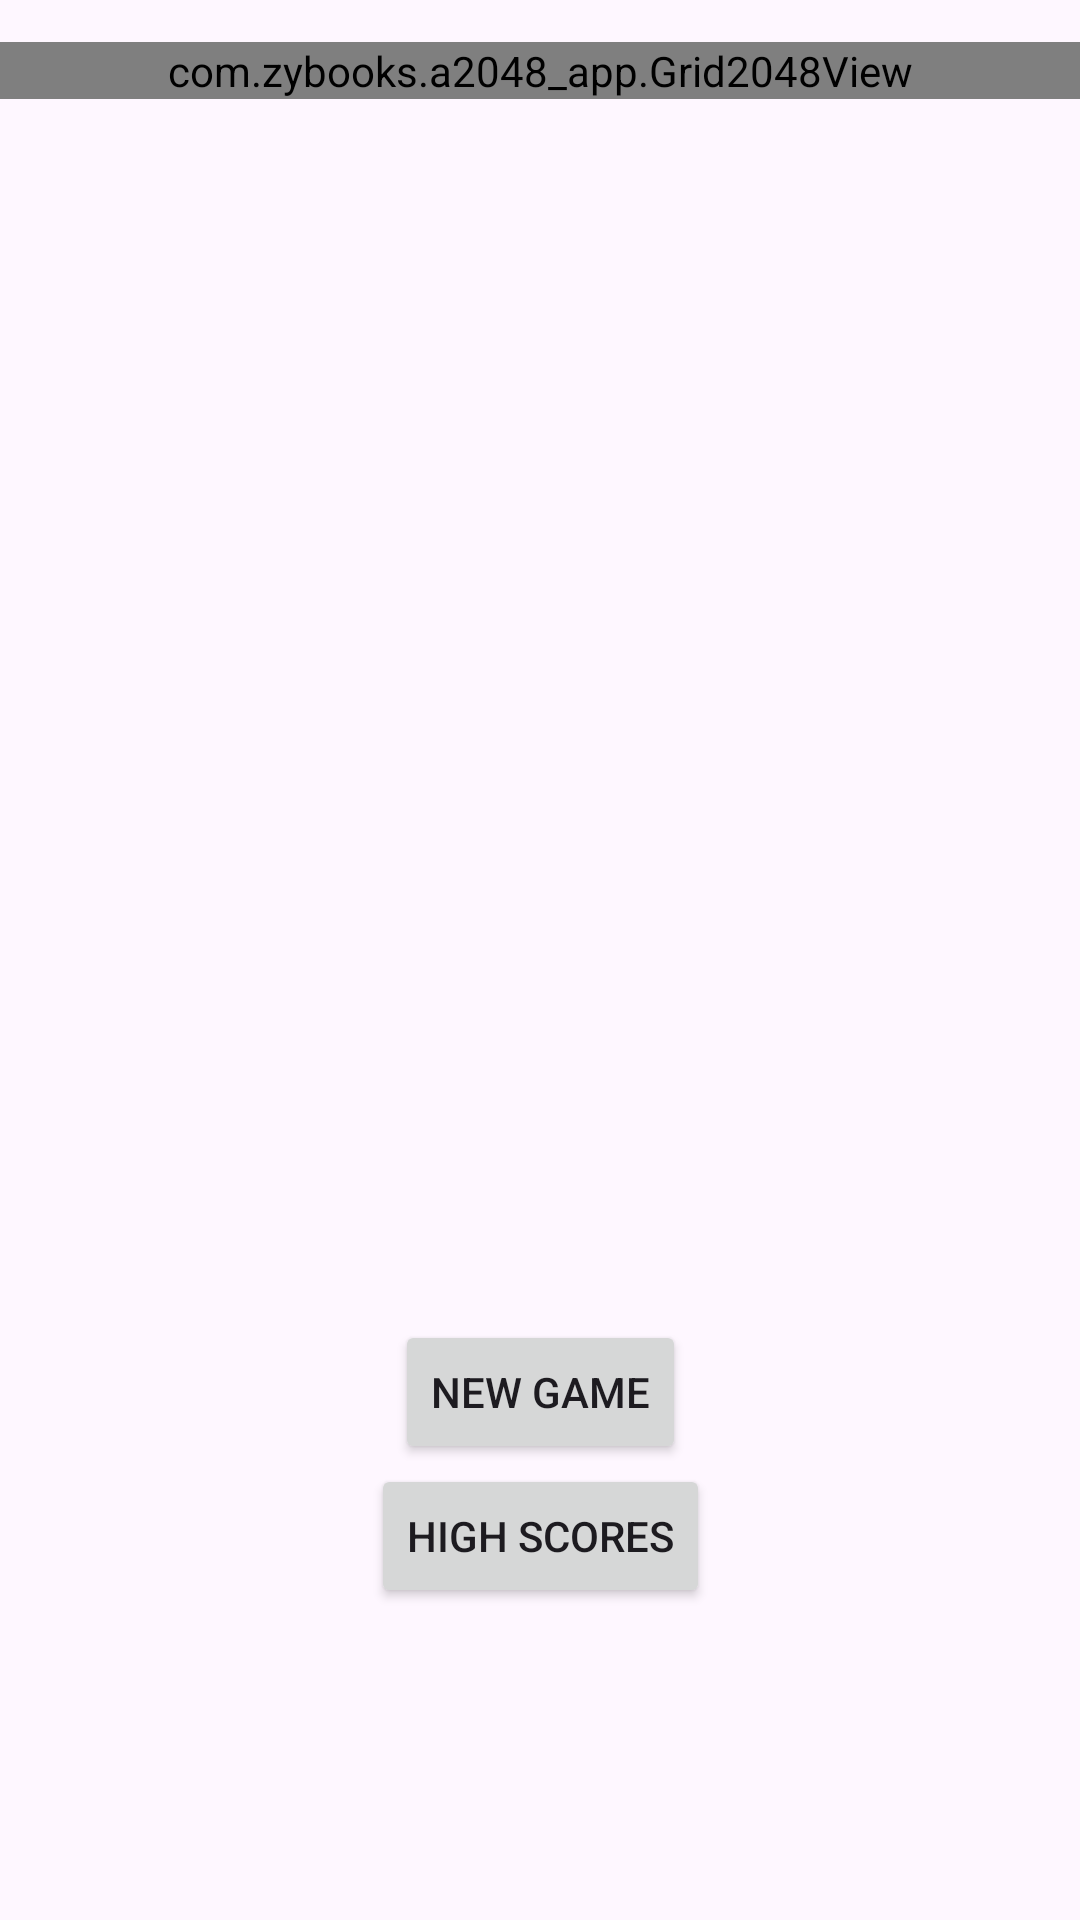

Reconstruct the res/layout file that produces this screen, plus the resources it refers to.
<!-- AndroidManifest.xml: application theme Theme._2048app -->
<!-- res/layout/fragment_game.xml -->
<?xml version="1.0" encoding="utf-8"?>
<androidx.constraintlayout.widget.ConstraintLayout xmlns:android="http://schemas.android.com/apk/res/android"
    xmlns:app="http://schemas.android.com/apk/res-auto"
    xmlns:tools="http://schemas.android.com/tools"
    android:layout_width="match_parent"
    android:layout_height="match_parent"
    tools:context="com.zybooks.a2048_app.MainActivity">

    <GridLayout
        android:id="@+id/game_grid"
        android:layout_width="wrap_content"
        android:layout_height="wrap_content"
        android:columnCount="4"
        android:rowCount="4"
        app:layout_constraintBottom_toBottomOf="parent"
        app:layout_constraintEnd_toEndOf="parent"
        app:layout_constraintStart_toStartOf="parent" />


    <Button
        android:id="@+id/new_game_button"
        android:layout_width="wrap_content"
        android:layout_height="wrap_content"
        android:layout_marginTop="440dp"
        android:text="@string/new_game_button"
        app:layout_constraintLeft_toLeftOf="parent"
        app:layout_constraintRight_toRightOf="parent"
        app:layout_constraintTop_toTopOf="parent" />

    <Button
        android:id="@+id/high_score_button"
        android:layout_width="wrap_content"
        android:layout_height="wrap_content"
        android:layout_marginTop="48dp"
        android:text="@string/high_scores_button"
        app:layout_constraintLeft_toLeftOf="parent"
        app:layout_constraintRight_toRightOf="parent"
        app:layout_constraintTop_toTopOf="@+id/new_game_button" />

    <com.zybooks.a2048_app.Grid2048View
        android:id="@+id/grid2048View"
        android:layout_width="match_parent"
        android:layout_height="0dp"
        android:layout_marginTop="14dp"
        app:layout_constraintEnd_toEndOf="parent"
        app:layout_constraintTop_toTopOf="parent" />


</androidx.constraintlayout.widget.ConstraintLayout>
<!-- resources referenced by this layout -->
<resources>
  <string name="high_scores_button">High Scores</string>
  <string name="new_game_button">New Game</string>
  <style name="Theme._2048app" parent="Base.Theme._2048app" />
  <style name="Base.Theme._2048app" parent="Theme.Material3.DayNight.NoActionBar">
          
          
      </style>
</resources>
